The GitHub repository syedowaisi/elpv-pred contains a labelled image folder "processed_data" with 4 categories: functional, mild, moderate, severe. Examples follow, each with its label.

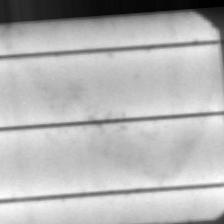
Label: mild

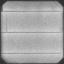
Label: moderate

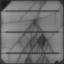
Label: severe

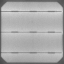
Label: functional

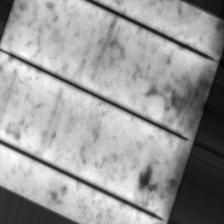
Label: moderate

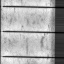
Label: mild
